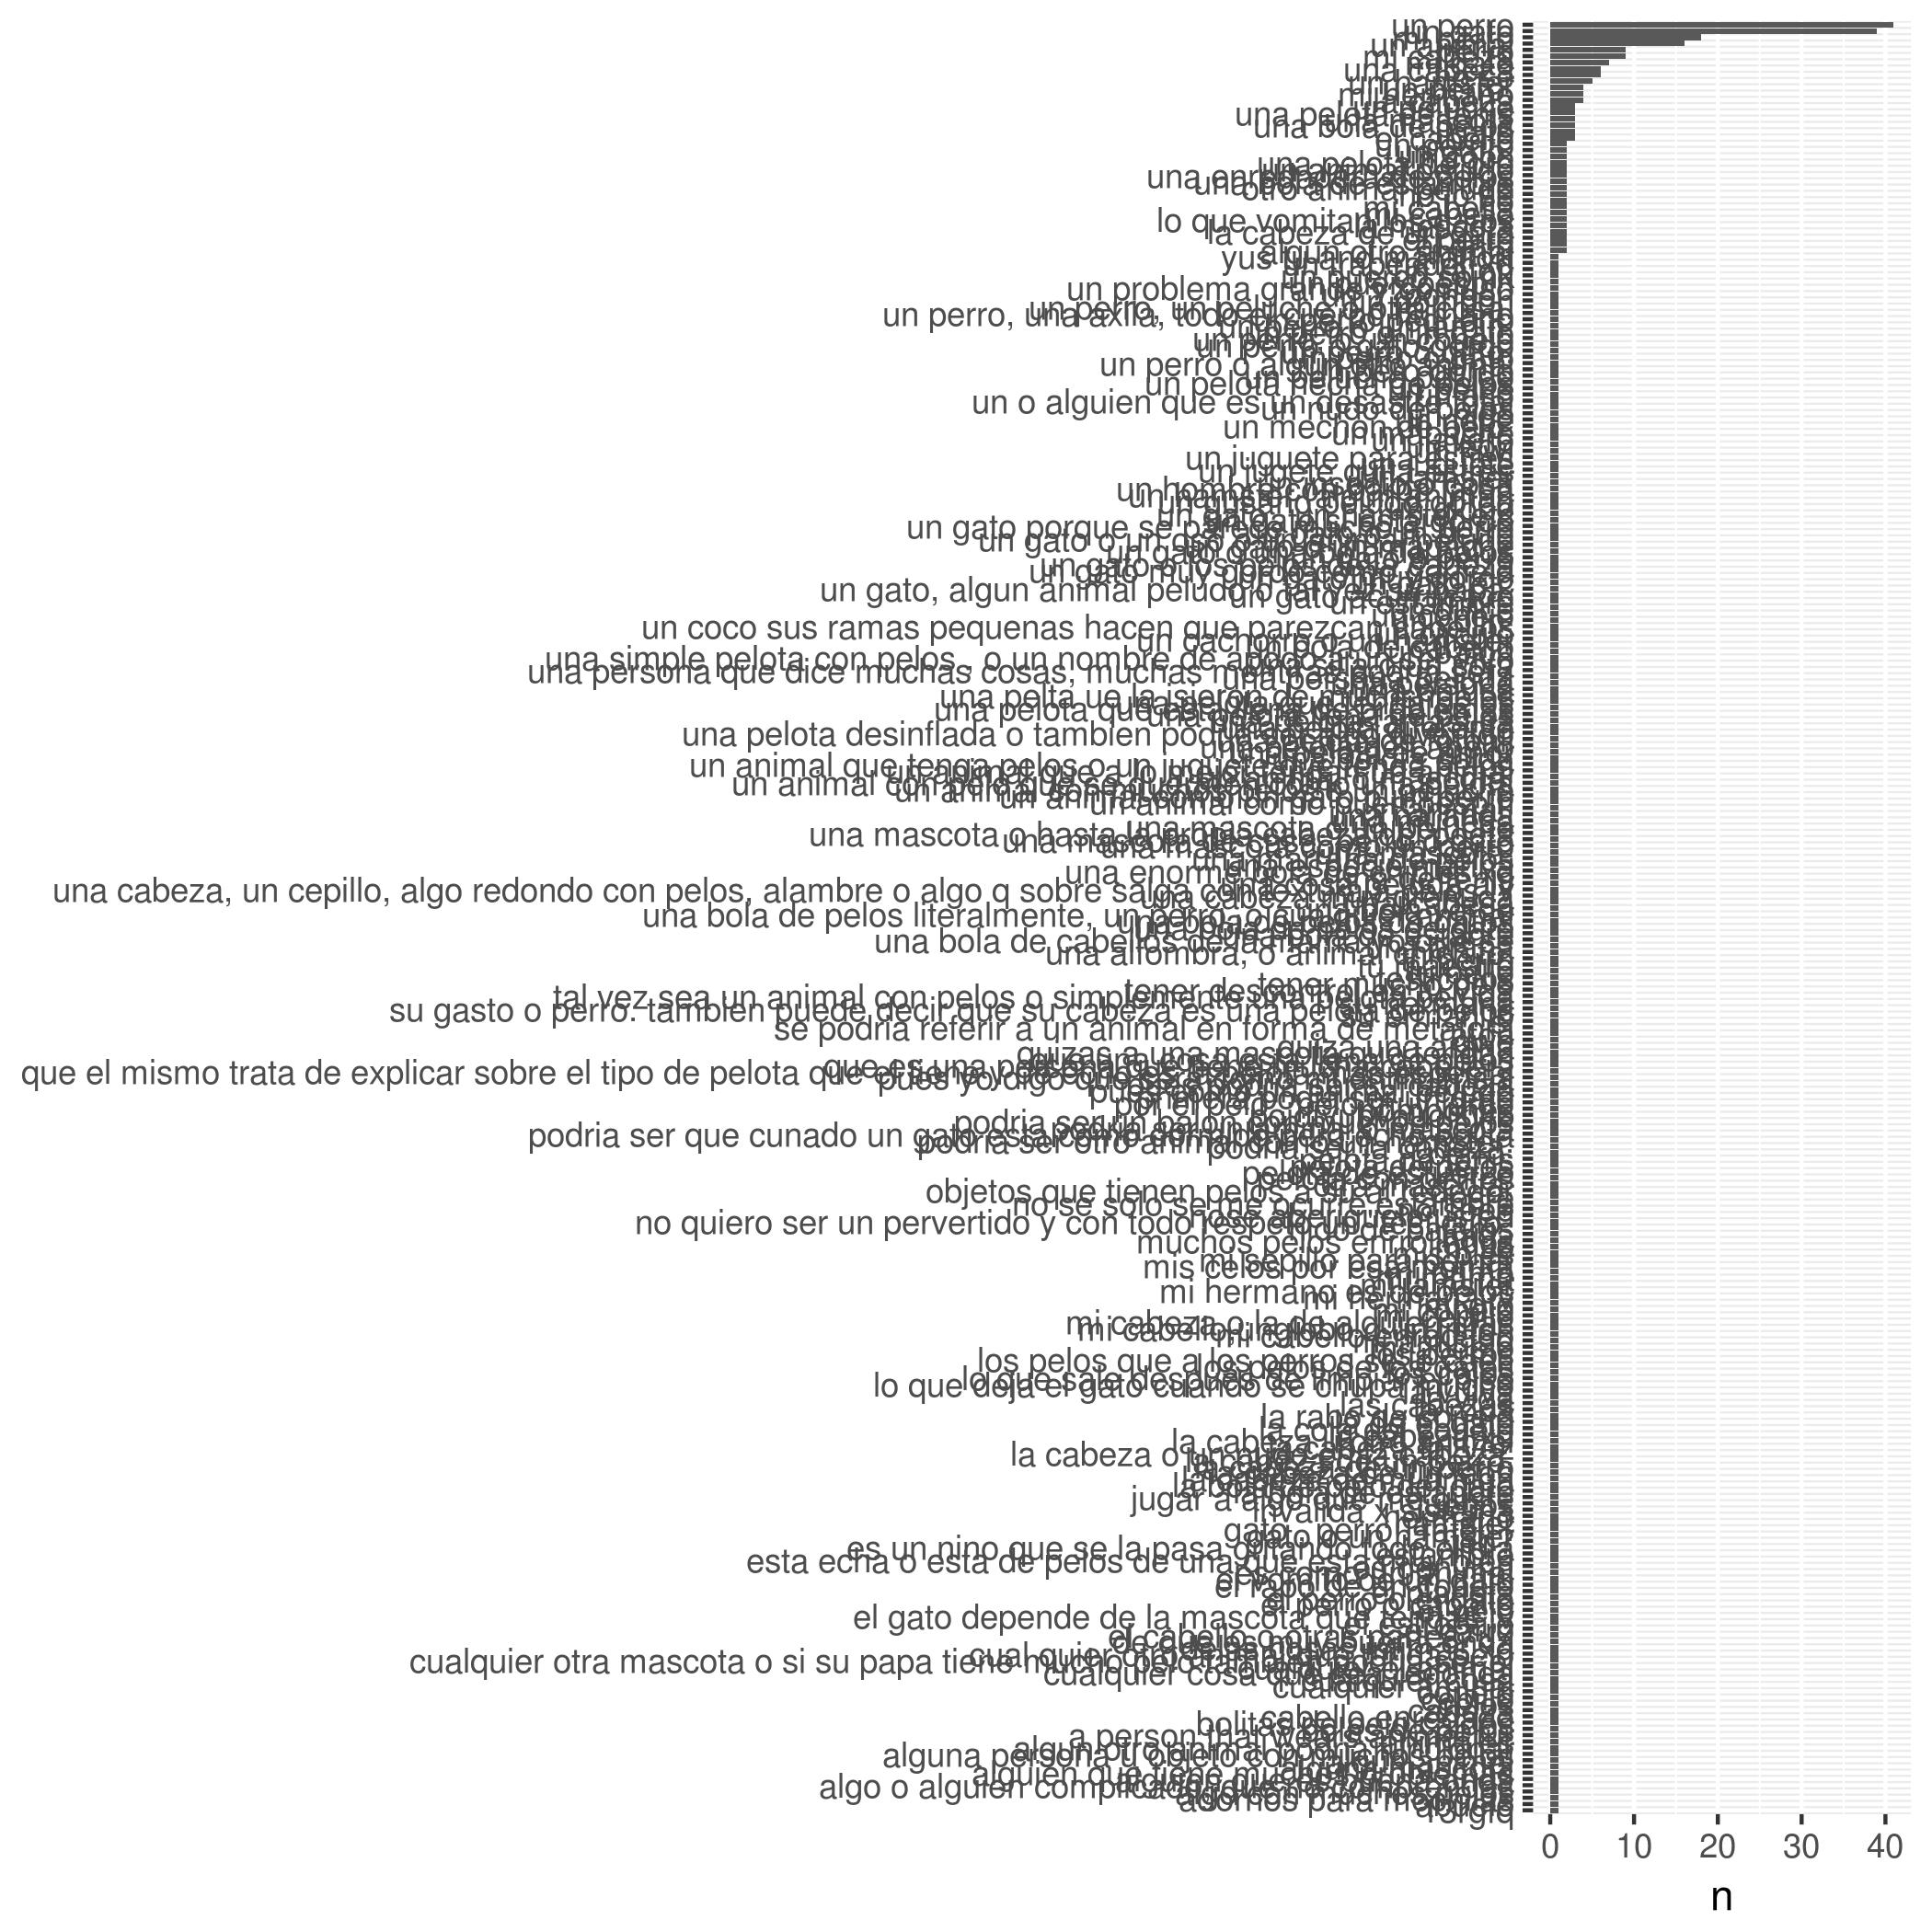

The data file committed next to this chart (first rows):
, word, n
1, un perro, 41
2, un gato, 39
3, mi perro, 18
4, un animal, 16
5, mi cabeza, 9
6, perro, 9
7, mi gato, 7
8, no se, 6
9, una cabeza, 6
10, un hamster, 5
11, la cabeza, 4
12, mi hermano, 4
13, un perro., 4
14, el cabello, 3
15, gato, 3
16, una bola de pelos, 3
17, una mascota, 3
18, una pelota de tenis, 3
19, un peluche, 3
20, algun otro animal, 2
21, el gato, 2
22, el perro, 2
23, la cabeza de un gato, 2
24, la mascota, 2
25, lo que vomitan los gatos, 2
26, mi cabello, 2
27, mi cabesa, 2
28, no, 2
29, no lo se, 2
30, otro animal peludo, 2
31, una bola de estambre, 2
32, una enredadera de pelos, 2
33, un animal peludo, 2
34, una pelota de oro, 2
35, un coco, 2
36, un gato., 2
37, un perrito, 2
38, 13rgfq, 1
39, abuelo, 1
40, adornos para mochilas, 1
41, algo con muchos pelos, 1
42, algo o alguien complicado, que no compre…, 1
43, alguien que es buena onda, 1
44, alguien que tiene muchos problemas, 1
45, alguna mascota, 1
46, algun animal, 1
47, alguna persona u objeto con muchos pelos, 1
48, algun otro animal podria funcionar, 1
49, animales, 1
50, a person that wears animal fur, 1
51, bolas de pelos, 1
52, bolitas de pelo caidos, 1
53, cabello enredado, 1
54, cabeza, 1
55, celos, 1
56, cepillo, 1
57, conejo, 1
58, cualquier aminal, 1
59, cualquier cosa, 1
60, cualquier cosa que sea redonda, 1
... 226 more rows
